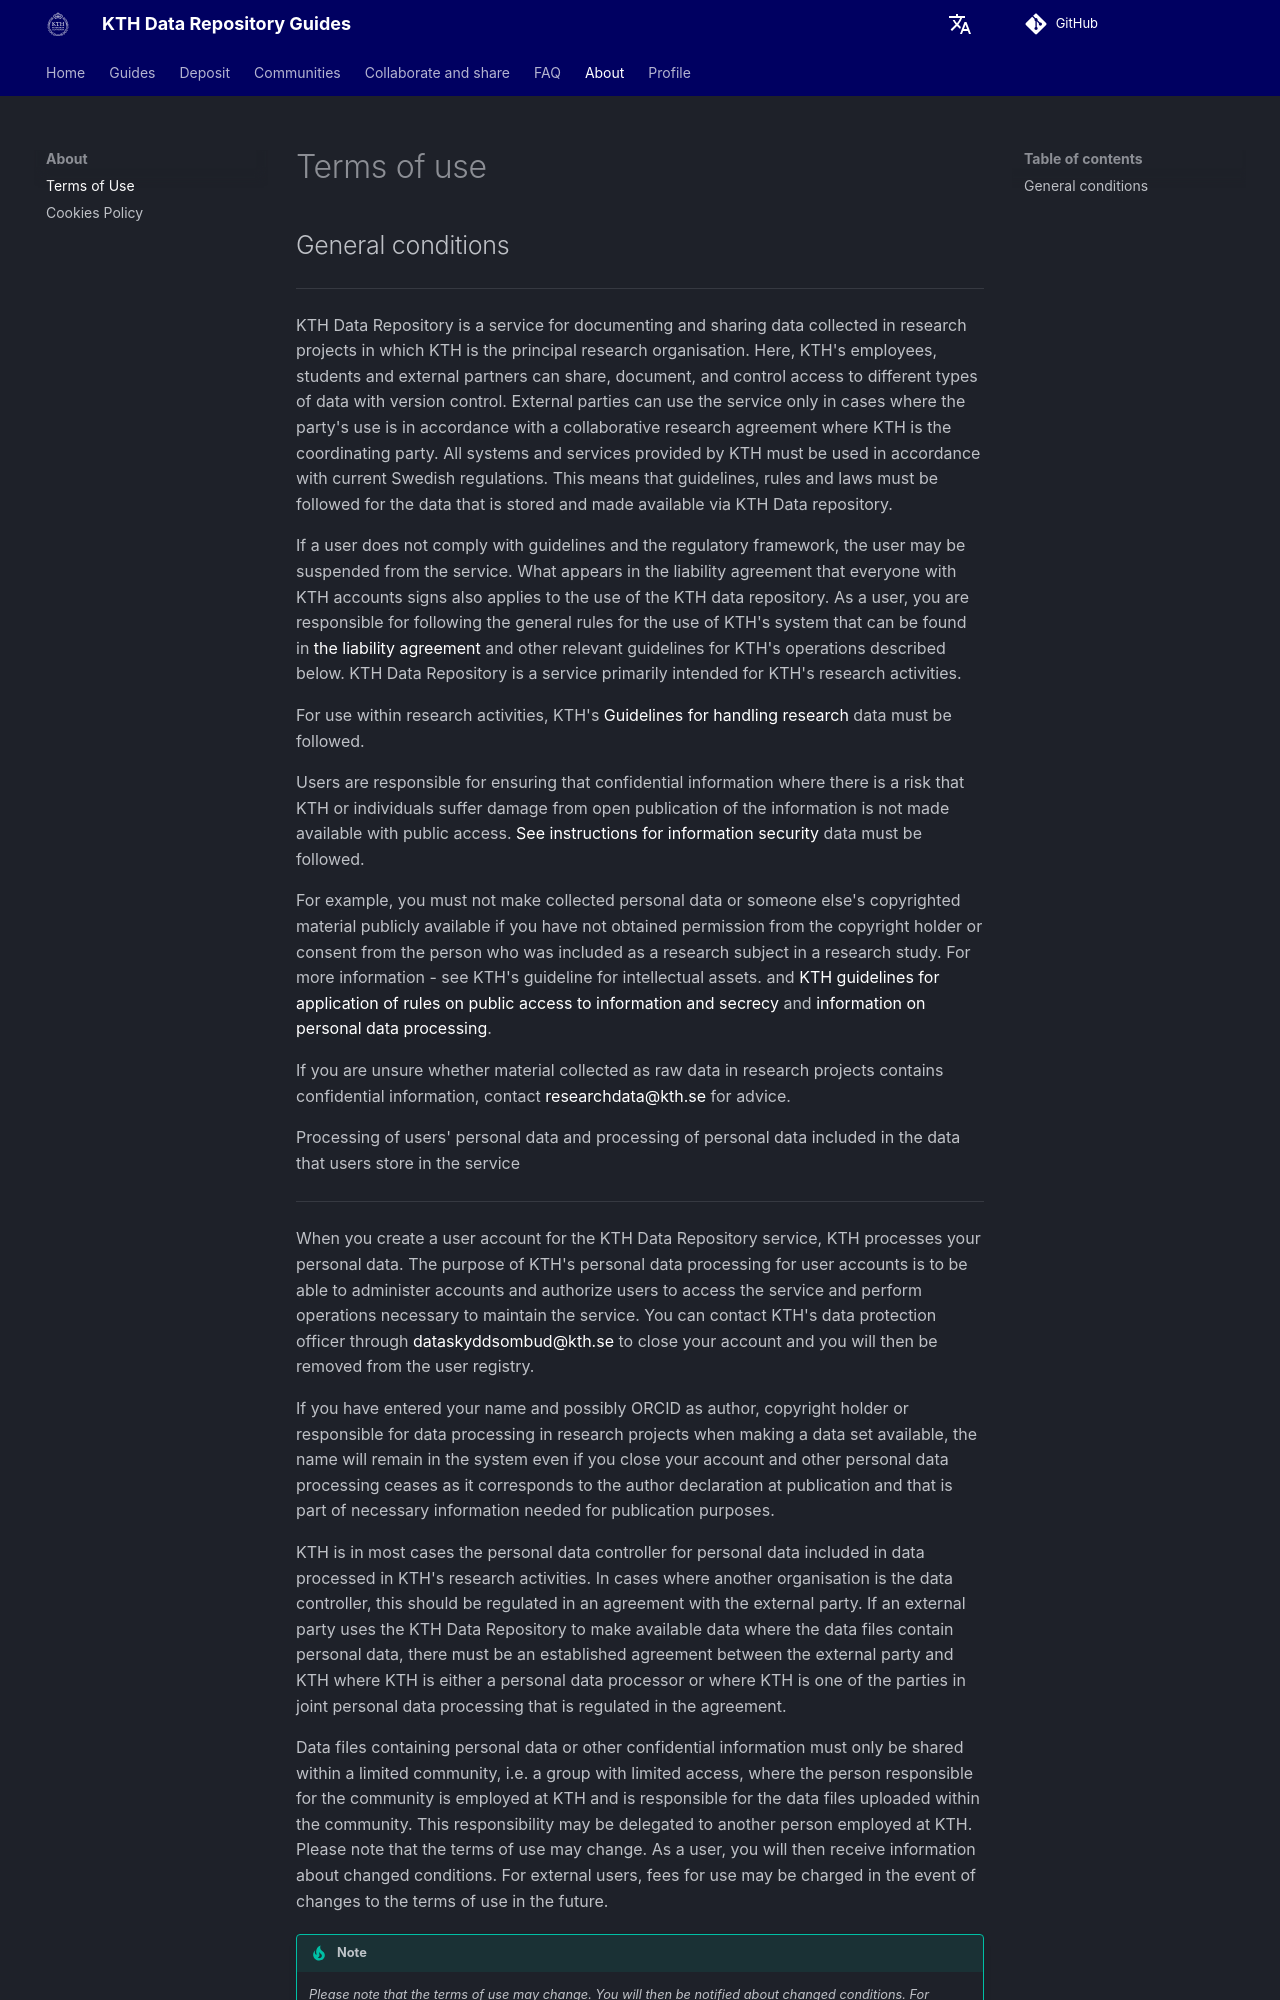

repository: KTH-Library/docs-kth-rdm · page: terms/index.html · generator: mkdocs

# Terms of use

## General conditions

---

KTH Data Repository is a service for documenting and sharing data collected in research projects in which KTH is the principal research organization. Here, KTH's employees, students and external partners can share, document, and control access to different types of data with version control. External parties can use the service only in cases where the party's use is in accordance with a collaborative research agreement where KTH is the coordinating party. All systems and services provided by KTH must be used in accordance with current Swedish regulations. This means that guidelines, rules and laws must be followed for the data that is stored and made available via KTH Data repository.

If a user does not comply with guidelines and the regulatory framework, the user may be suspended from the service. What appears in the liability agreement that everyone with KTH accounts signs also applies to the use of the KTH data repository. As a user, you are responsible for following the general rules for the use of KTH's system that can be found in [the liability agreement](https://intra.kth.se/en/it/natverk/regler-policys/rules-for-computer-network-and-system-facilities-1.517130) and other relevant guidelines for KTH's operations described below. KTH Data Repository is a service primarily intended for KTH's research activities.

For use within research activities, KTH's [Guidelines for handling research](https://intra.kth.se/en/styrning/styrdokument/regler/forskning-1.661383) data must be followed.

Users are responsible for ensuring that confidential information where there is a risk that KTH or individuals suffer damage from open publication of the information is not made available with public access. [See instructions for information security](https://intra.kth.se/polopoly_fs/1.662182.1562824320!/Anvisning_for_informations_och_it-sakerhet.pdf) data must be followed.

For example, you must not make collected personal data or someone else's copyrighted material publicly available if you have not obtained permission from the copyright holder or consent from the person who was included as a research subject in a research study. For more information - see KTH's guideline for intellectual assets. and [KTH guidelines for application of rules on public access to information and secrecy](https://intra.kth.se/en/styrning/styrdokument/regler/dokumenthantering-och-handlingsoffentlighet-1.660522) and [information on personal data processing](https://intra.kth.se/anstallning/anstallningsvillkor/att-vara-statligt-an/behandling-av-person/dataskyddsforordningen-gdpr-1.800623).

If you are unsure whether material collected as raw data in research projects contains confidential information, contact [researchdata@kth.se](mailto:researchdata@kth.se) for advice.

Processing of users' personal data and processing of personal data included in the data that users store in the service

---

When you create a user account for the KTH Data Repository service, KTH processes your personal data. The purpose of KTH's personal data processing for user accounts is to be able to administer accounts and authorize users to access the service and perform operations necessary to maintain the service. You can contact KTH's data protection officer through [dataskyddsombud@kth.se](mailto:dataskyddsombud@kth.se) to close your account and you will then be removed from the user registry.

If you have entered your name and possibly ORCID as author, copyright holder or responsible for data processing in research projects when making a data set available, the name will remain in the system even if you close your account and other personal data processing ceases as it corresponds to the author declaration at publication and that is part of necessary information needed for publication purposes.

KTH is in most cases the personal data controller for personal data included in data processed in KTH's research activities. In cases where another organization is the data controller, this should be regulated in an agreement with the external party. If an external party uses the KTH Data Repository to make available data where the data files contain personal data, there must be an established agreement between the external party and KTH where KTH is either a personal data processor or where KTH is one of the parties in joint personal data processing that is regulated in the agreement.
